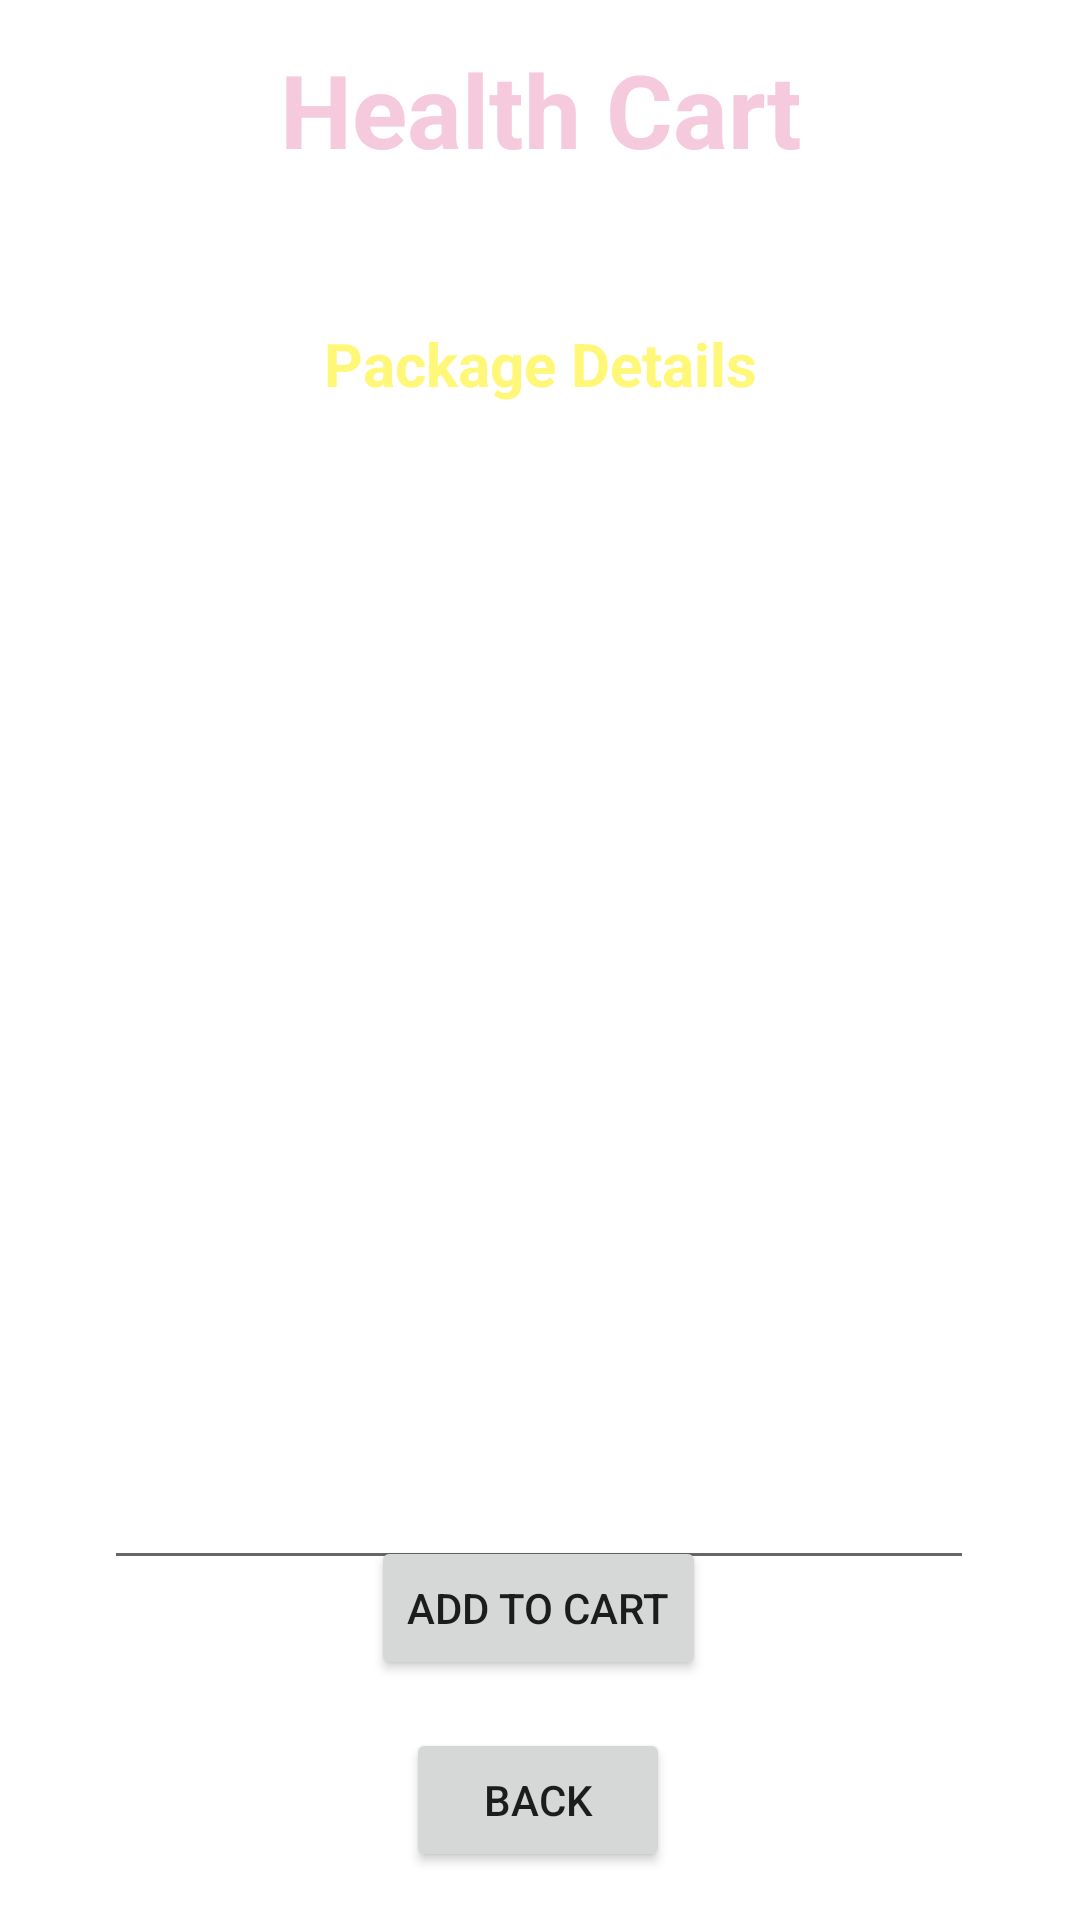

Layout XML and referenced resources for this Android screen:
<!-- AndroidManifest.xml: application theme Theme.HealthCart -->
<!-- res/layout/activity_lab_test_details.xml -->
<?xml version="1.0" encoding="utf-8"?>
<androidx.constraintlayout.widget.ConstraintLayout xmlns:android="http://schemas.android.com/apk/res/android"
    xmlns:app="http://schemas.android.com/apk/res-auto"
    xmlns:tools="http://schemas.android.com/tools"
    android:layout_width="match_parent"
    android:layout_height="match_parent"
    android:background="@drawable/back1"
    tools:context=".LabTestDetailsActivity">


    <TextView
        android:id="@+id/textviewName"
        android:layout_width="wrap_content"
        android:layout_height="wrap_content"
        android:text="Health Cart"
        android:textColor="@color/LightPink"
        android:textSize="34sp"
        android:textStyle="bold"
        app:layout_constraintBottom_toBottomOf="parent"
        app:layout_constraintEnd_toEndOf="parent"
        app:layout_constraintHorizontal_bias="0.502"
        app:layout_constraintStart_toStartOf="parent"
        app:layout_constraintTop_toTopOf="parent"
        app:layout_constraintVertical_bias="0.023" />

    <TextView
        android:id="@+id/textviewTitle"
        android:layout_width="wrap_content"
        android:layout_height="wrap_content"
        android:text="Deliver Location : Madurai"
        android:textColor="@color/white"
        android:textSize="16sp"
        android:textStyle="bold"
        app:layout_constraintBottom_toBottomOf="parent"
        app:layout_constraintEnd_toEndOf="parent"
        app:layout_constraintStart_toStartOf="parent"
        app:layout_constraintTop_toBottomOf="@+id/textviewName"
        app:layout_constraintVertical_bias="0.027" />

    <TextView
        android:id="@+id/textviewLDPackageName"
        android:layout_width="wrap_content"
        android:layout_height="wrap_content"
        android:layout_marginTop="12dp"
        android:text="Package Details"
        android:textColor="@color/yellowLight"
        android:textSize="20sp"
        android:textStyle="bold"
        app:layout_constraintEnd_toEndOf="parent"
        app:layout_constraintStart_toStartOf="parent"
        app:layout_constraintTop_toBottomOf="@+id/textviewTitle" />

    <Button
        android:id="@+id/buttonLDGoBack"
        android:layout_width="wrap_content"
        android:layout_height="wrap_content"
        android:layout_marginBottom="16dp"
        android:text="Back"
        app:layout_constraintBottom_toBottomOf="parent"
        app:layout_constraintEnd_toEndOf="parent"
        app:layout_constraintHorizontal_bias="0.498"
        app:layout_constraintStart_toStartOf="parent" />

    <EditText
        android:id="@+id/editTextLDTextMultiLine"
        android:layout_width="290dp"
        android:layout_height="372dp"
        android:layout_marginTop="20dp"
        android:editable="false"
        android:ems="10"
        android:gravity="start|top"
        android:inputType="textMultiLine"
        android:padding="10dp"
        android:text="HI\nHEllo"
        android:textColor="@color/white"
        app:layout_constraintEnd_toEndOf="parent"
        app:layout_constraintHorizontal_bias="0.495"
        app:layout_constraintStart_toStartOf="parent"
        app:layout_constraintTop_toBottomOf="@+id/textviewLDPackageName" />

    <Button
        android:id="@+id/buttonLDAddoCart"
        android:layout_width="wrap_content"
        android:layout_height="wrap_content"
        android:layout_marginBottom="16dp"
        android:text="Add to Cart"
        app:layout_constraintBottom_toTopOf="@+id/buttonLDGoBack"
        app:layout_constraintEnd_toEndOf="parent"
        app:layout_constraintHorizontal_bias="0.498"
        app:layout_constraintStart_toStartOf="parent" />

    <TextView
        android:id="@+id/textViewLDTotalCost"
        android:layout_width="wrap_content"
        android:layout_height="wrap_content"
        android:text="TextView"
        android:textColor="@color/yellowLight"
        android:textColorHint="@color/yellowLight"
        android:textSize="20sp"
        app:layout_constraintBottom_toTopOf="@+id/buttonLDAddoCart"
        app:layout_constraintEnd_toEndOf="parent"
        app:layout_constraintStart_toStartOf="parent"
        app:layout_constraintTop_toBottomOf="@+id/editTextLDTextMultiLine" />

</androidx.constraintlayout.widget.ConstraintLayout>
<!-- resources referenced by this layout -->
<resources>
  <color name="LightPink">#F6CADD</color>
  <color name="white">#FFFFFFFF</color>
  <color name="yellowLight">#fff777</color>
  <style name="Theme.HealthCart" parent="Theme.MaterialComponents.DayNight.NoActionBar">
          
          <item name="colorPrimary">@color/purple_500</item>
          <item name="colorPrimaryVariant">@color/purple_700</item>
          <item name="colorOnPrimary">@color/white</item>
          
          <item name="colorSecondary">@color/teal_200</item>
          <item name="colorSecondaryVariant">@color/teal_700</item>
          <item name="colorOnSecondary">@color/black</item>
          
          <item name="android:statusBarColor">?attr/colorPrimaryVariant</item>
          
      </style>
  <color name="purple_500">#FF6200EE</color>
  <color name="purple_700">#FF3700B3</color>
  <color name="teal_200">#FF03DAC5</color>
  <color name="teal_700">#FF018786</color>
  <color name="black">#FF000000</color>
</resources>
